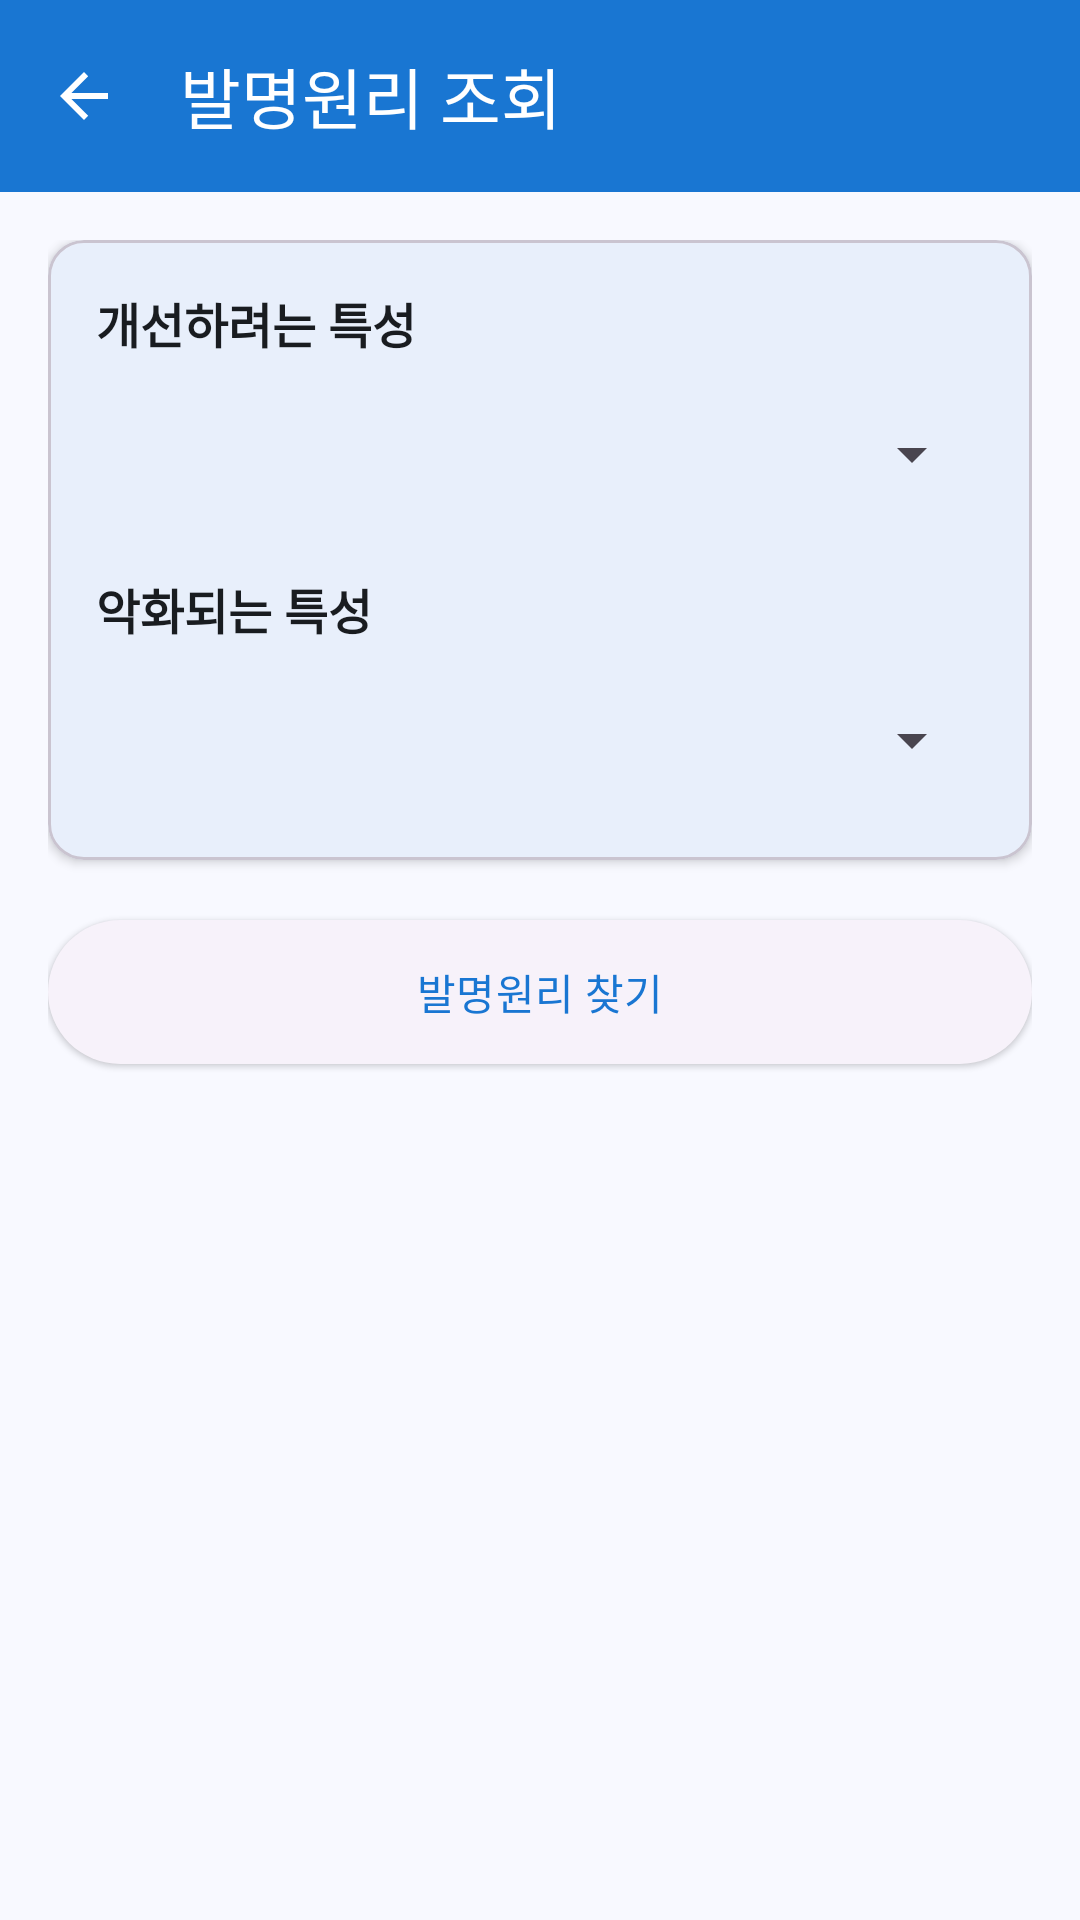

Here is an Android app screen rendered from its layout file. Give the layout XML and the strings, colors and styles it references.
<!-- AndroidManifest.xml: application theme Theme.TRIZ -->
<!-- res/layout/activity_search.xml -->
<?xml version="1.0" encoding="utf-8"?>
<LinearLayout xmlns:android="http://schemas.android.com/apk/res/android"
    xmlns:app="http://schemas.android.com/apk/res-auto"
    xmlns:tools="http://schemas.android.com/tools"
    android:layout_width="match_parent"
    android:layout_height="match_parent"
    android:orientation="vertical"
    android:fitsSystemWindows="true"
    tools:context=".SearchActivity">

    <com.google.android.material.appbar.MaterialToolbar
        android:id="@+id/toolbar"
        android:layout_width="match_parent"
        android:layout_height="?attr/actionBarSize"
        android:background="?attr/colorPrimary"
        android:elevation="4dp"
        app:title="발명원리 조회"
        app:titleTextColor="@android:color/white"
        app:navigationIcon="?attr/homeAsUpIndicator"
        app:navigationIconTint="@android:color/white"/>

    <LinearLayout
        android:layout_width="match_parent"
        android:layout_height="match_parent"
        android:orientation="vertical"
        android:padding="16dp"
        android:background="?android:attr/colorBackground">

        <com.google.android.material.card.MaterialCardView
            android:layout_width="match_parent"
            android:layout_height="wrap_content"
            android:layout_marginBottom="16dp"
            app:cardElevation="2dp"
            app:cardCornerRadius="12dp">

            <LinearLayout
                android:layout_width="match_parent"
                android:layout_height="wrap_content"
                android:orientation="vertical"
                android:padding="16dp">

                <TextView
                    android:layout_width="match_parent"
                    android:layout_height="wrap_content"
                    android:text="개선하려는 특성"
                    android:textSize="16sp"
                    android:textStyle="bold"
                    android:paddingBottom="8dp"
                    android:textColor="?attr/colorOnSurface"/>

                <Spinner
                    android:id="@+id/spinnerImproving"
                    android:layout_width="match_parent"
                    android:layout_height="wrap_content"
                    android:minHeight="48dp"/>

                <TextView
                    android:layout_width="match_parent"
                    android:layout_height="wrap_content"
                    android:text="악화되는 특성"
                    android:textSize="16sp"
                    android:textStyle="bold"
                    android:paddingTop="16dp"
                    android:paddingBottom="8dp"
                    android:textColor="?attr/colorOnSurface"/>

                <Spinner
                    android:id="@+id/spinnerWorsening"
                    android:layout_width="match_parent"
                    android:layout_height="wrap_content"
                    android:minHeight="48dp"/>

            </LinearLayout>
        </com.google.android.material.card.MaterialCardView>

        <com.google.android.material.button.MaterialButton
            android:id="@+id/btnSearch"
            android:layout_width="match_parent"
            android:layout_height="wrap_content"
            android:text="발명원리 찾기"
            android:minHeight="56dp"
            android:layout_marginBottom="16dp"
            style="@style/Widget.Material3.Button.ElevatedButton"/>

        <TextView
            android:id="@+id/tvResult"
            android:layout_width="match_parent"
            android:layout_height="wrap_content"
            android:text=""
            android:textSize="16sp"
            android:paddingBottom="8dp"
            android:textStyle="bold"
            android:textColor="?attr/colorOnBackground"/>

        <androidx.recyclerview.widget.RecyclerView
            android:id="@+id/recyclerPrinciples"
            android:layout_width="match_parent"
            android:layout_height="0dp"
            android:layout_weight="1"
            android:paddingBottom="32dp"
            android:clipToPadding="false"/>

    </LinearLayout>

</LinearLayout>
<!-- resources referenced by this layout -->
<resources>
  <style name="Theme.TRIZ" parent="Base.Theme.TRIZ" />
  <style name="Base.Theme.TRIZ" parent="Theme.Material3.DayNight.NoActionBar">
          
          <item name="colorPrimary">@color/md_theme_light_primary</item>
          <item name="colorOnPrimary">@color/md_theme_light_onPrimary</item>
          <item name="colorPrimaryContainer">@color/md_theme_light_primaryContainer</item>
          <item name="colorOnPrimaryContainer">@color/md_theme_light_onPrimaryContainer</item>
  
          
          <item name="colorSecondary">@color/md_theme_light_secondary</item>
          <item name="colorOnSecondary">@color/md_theme_light_onSecondary</item>
          <item name="colorSecondaryContainer">@color/md_theme_light_secondaryContainer</item>
          <item name="colorOnSecondaryContainer">@color/md_theme_light_onSecondaryContainer</item>
  
          
          <item name="colorSurface">@color/md_theme_light_surface</item>
          <item name="colorOnSurface">@color/md_theme_light_onSurface</item>
          <item name="colorSurfaceVariant">@color/md_theme_light_surfaceVariant</item>
          <item name="colorOnSurfaceVariant">@color/md_theme_light_onSurfaceVariant</item>
  
          
          <item name="android:colorBackground">@color/md_theme_light_background</item>
          <item name="colorOnBackground">@color/md_theme_light_onBackground</item>
      </style>
  <color name="md_theme_light_primary">#1976D2</color>
  <color name="md_theme_light_onPrimary">#FFFFFF</color>
  <color name="md_theme_light_primaryContainer">#D1E4FF</color>
  <color name="md_theme_light_onPrimaryContainer">#001D36</color>
  <color name="md_theme_light_secondary">#535E71</color>
  <color name="md_theme_light_onSecondary">#FFFFFF</color>
  <color name="md_theme_light_secondaryContainer">#D7E2F9</color>
  <color name="md_theme_light_onSecondaryContainer">#10192B</color>
  <color name="md_theme_light_surface">#F8F9FF</color>
  <color name="md_theme_light_onSurface">#191C20</color>
  <color name="md_theme_light_surfaceVariant">#DFE2EB</color>
  <color name="md_theme_light_onSurfaceVariant">#43474E</color>
  <color name="md_theme_light_background">#F8F9FF</color>
  <color name="md_theme_light_onBackground">#191C20</color>
</resources>
